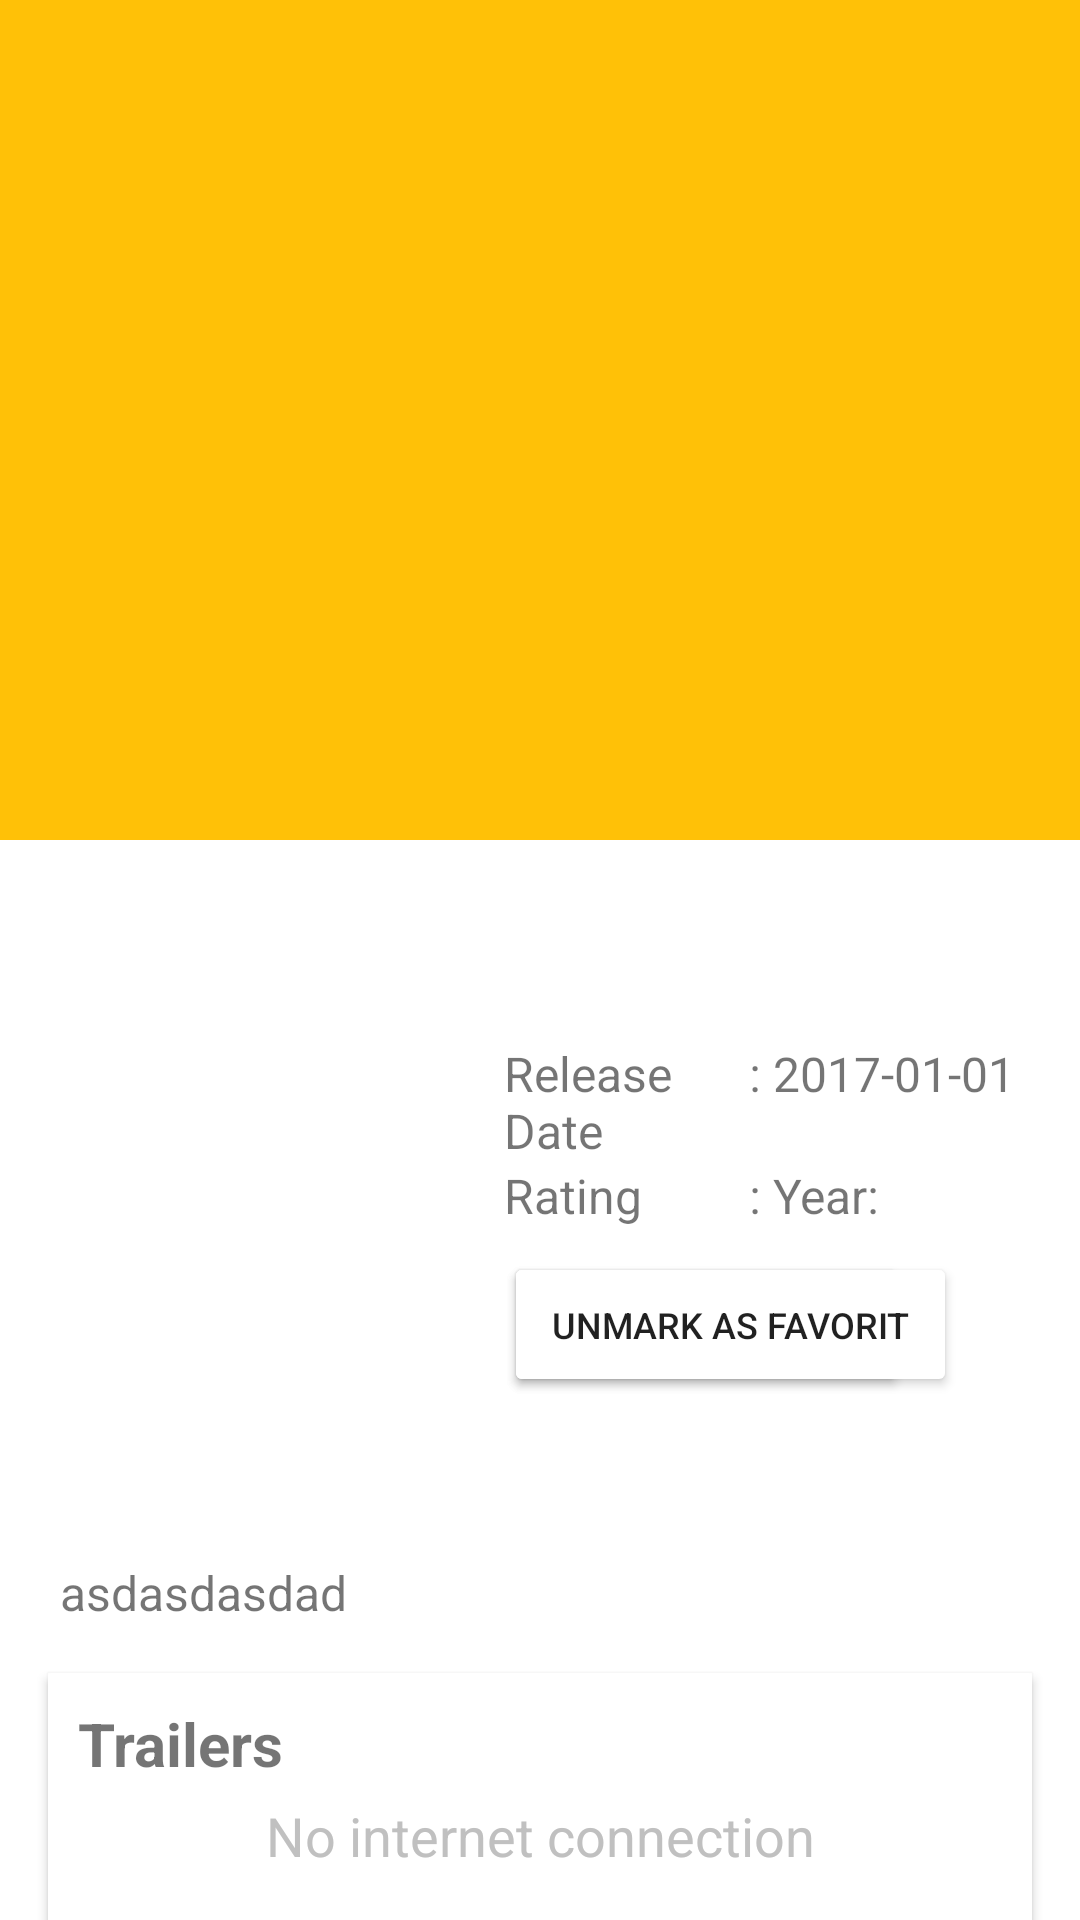

This screen was rendered from an Android layout file. Write that file and the resources it references.
<!-- AndroidManifest.xml: application theme AppTheme -->
<!-- res/layout/activity_movie_detail.xml -->
<?xml version="1.0" encoding="utf-8"?>
<android.support.design.widget.CoordinatorLayout xmlns:android="http://schemas.android.com/apk/res/android"
    xmlns:app="http://schemas.android.com/apk/res-auto"
    android:id="@+id/main_content"
    android:layout_width="match_parent"
    android:layout_height="match_parent"
    android:background="@android:color/white"
    android:fitsSystemWindows="true">

    <android.support.design.widget.AppBarLayout
        android:id="@+id/appbar"
        android:layout_width="match_parent"
        android:layout_height="280sp"
        android:fitsSystemWindows="true"
        android:theme="@style/ThemeOverlay.AppCompat.Dark.ActionBar">

        <android.support.design.widget.CollapsingToolbarLayout
            android:id="@+id/collapsing_toolbar"
            android:layout_width="match_parent"
            android:layout_height="match_parent"
            android:fitsSystemWindows="true"
            app:contentScrim="?attr/colorPrimary"
            app:expandedTitleMarginEnd="64dp"
            app:expandedTitleMarginStart="48dp"
            app:expandedTitleTextAppearance="@android:color/transparent"
            app:layout_scrollFlags="scroll|exitUntilCollapsed">

            <RelativeLayout
                android:layout_width="wrap_content"
                android:layout_height="wrap_content"
                android:fitsSystemWindows="true"
                android:scaleType="centerCrop"
                app:layout_collapseMode="parallax">

                <ImageView
                    android:id="@+id/iv_cover"
                    android:layout_width="match_parent"
                    android:layout_height="match_parent"/>

            </RelativeLayout>

            <android.support.v7.widget.Toolbar
                android:id="@+id/toolbar"
                android:layout_width="match_parent"
                android:layout_height="?attr/actionBarSize"
                app:layout_collapseMode="pin"
                app:popupTheme="@style/ThemeOverlay.AppCompat.Light" />

        </android.support.design.widget.CollapsingToolbarLayout>

    </android.support.design.widget.AppBarLayout>

    <android.support.v4.widget.NestedScrollView
        android:layout_width="match_parent"
        android:layout_height="match_parent"
        app:layout_behavior="@string/appbar_scrolling_view_behavior">

        <LinearLayout
            android:orientation="vertical"
            android:layout_width="match_parent"
            android:layout_height="wrap_content">

            <LinearLayout
                android:orientation="horizontal"
                android:layout_width="match_parent"
                android:layout_height="wrap_content"
                android:weightSum="2"
                android:padding="20sp">

                <ImageView
                    android:id="@+id/card_thumbnail"
                    android:layout_weight="0.8"
                    android:layout_width="0dp"
                    android:layout_height="200sp"
                    android:src="@mipmap/ic_launcher"
                    android:transitionName="@string/trans_poster"/>

                <LinearLayout
                    android:layout_weight="1.2"
                    android:orientation="vertical"
                    android:layout_width="0dp"
                    android:layout_height="wrap_content"
                    android:paddingLeft="20sp">

                    <TextView
                        android:id="@+id/tv_title"
                        android:layout_width="wrap_content"
                        android:layout_height="wrap_content"
                        android:textSize="20sp"
                        android:transitionName="@string/trans_title"/>


                    <LinearLayout
                        android:orientation="horizontal"
                        android:layout_width="match_parent"
                        android:layout_height="wrap_content"
                        android:weightSum="2.1"
                        android:paddingTop="20sp">

                        <TextView
                            android:layout_weight="1"
                            android:layout_width="0dp"
                            android:layout_height="wrap_content"
                            android:textSize="16sp"
                            android:text="Release Date"/>

                        <TextView
                            android:layout_weight="0.1"
                            android:layout_width="0dp"
                            android:layout_height="wrap_content"
                            android:textSize="16sp"
                            android:text=":"/>

                        <TextView
                            android:id="@+id/tv_release_date"
                            android:layout_weight="1"
                            android:layout_width="0dp"
                            android:layout_height="wrap_content"
                            android:textSize="16sp"
                            android:text="2017-01-01"/>

                    </LinearLayout>

                    <LinearLayout
                        android:orientation="horizontal"
                        android:layout_width="match_parent"
                        android:layout_height="wrap_content"
                        android:weightSum="2.1">

                        <TextView
                            android:layout_weight="1"
                            android:layout_width="0dp"
                            android:layout_height="wrap_content"
                            android:textSize="16sp"
                            android:text="Rating"/>

                        <TextView
                            android:layout_weight="0.1"
                            android:layout_width="0dp"
                            android:layout_height="wrap_content"
                            android:textSize="16sp"
                            android:text=":"/>

                        <TextView
                            android:id="@+id/tv_rating"
                            android:layout_weight="1"
                            android:layout_width="0dp"
                            android:layout_height="wrap_content"
                            android:textSize="16sp"
                            android:text="Year:"/>

                    </LinearLayout>

                    <GridLayout
                        android:layout_width="wrap_content"
                        android:layout_height="wrap_content">

                        <Button
                            android:id="@+id/btn_fav"
                            android:layout_width="match_parent"
                            android:layout_height="wrap_content"
                            android:clickable="true"
                            android:layout_marginTop="8dp"
                            android:padding="16dp"
                            android:text="Mark As Favorit"
                            android:backgroundTint="@color/md_white_1000"
                            android:textSize="12sp"
                            android:onClick="favorite"
                            android:layout_column="0"/>

                        <Button
                            android:id="@+id/btn_mfav"
                            android:layout_width="match_parent"
                            android:layout_height="wrap_content"
                            android:clickable="true"
                            android:layout_marginTop="8dp"
                            android:padding="16dp"
                            android:text="Unmark As Favorit"
                            android:backgroundTint="@color/md_white_1000"
                            android:textSize="12sp"
                            android:onClick="mark as favorite"
                            android:layout_column="0"/>

                    </GridLayout>


                </LinearLayout>

            </LinearLayout>

            <TextView
                android:id="@+id/tv_overview"
                android:layout_width="wrap_content"
                android:layout_height="wrap_content"
                android:paddingLeft="20sp"
                android:paddingRight="20sp"
                android:textSize="16sp"
                android:background="#fff"
                android:text="asdasdasdad"/>

            <android.support.v7.widget.CardView
                android:layout_width="match_parent"
                android:layout_height="wrap_content"
                android:layout_marginTop="16dp"
                android:layout_marginRight="16dp"
                android:layout_marginLeft="16dp"
                app:cardElevation="2dp"
                app:cardCornerRadius="1dp"
                android:layout_marginBottom="16dp">

                <LinearLayout
                    android:orientation="vertical"
                    android:layout_width="match_parent"
                    android:layout_height="wrap_content"
                    android:padding="10dp">

                    <TextView
                        android:layout_width="wrap_content"
                        android:layout_height="wrap_content"
                        android:textSize="20sp"
                        android:text="Trailers"
                        android:textStyle="bold"
                        android:fontFamily="sans-serif" />

                    <TextView
                        android:padding="5dp"
                        android:id="@+id/tv_noConnectionTrailer"
                        android:layout_width="match_parent"
                        android:layout_height="wrap_content"
                        android:gravity="center"
                        android:textColor="@color/textGrey"
                        android:textSize="18sp"
                        android:fontFamily="sans-serif"
                        android:text="No internet connection"/>

                    <android.support.v7.widget.RecyclerView
                        android:id="@+id/rv_trailer"
                        android:layout_width="match_parent"
                        android:layout_height="wrap_content"
                        android:layout_marginTop="10dp"
                        android:clickable="true"
                        android:focusable="true"
                        android:clipToPadding="false"
                        android:scrollbars="horizontal">
                    </android.support.v7.widget.RecyclerView>

                </LinearLayout>

            </android.support.v7.widget.CardView>

        </LinearLayout>
    </android.support.v4.widget.NestedScrollView>

</android.support.design.widget.CoordinatorLayout>
<!-- resources referenced by this layout -->
<resources>
  <color name="textGrey">#c0c0c0</color>
  <string name="trans_poster">Transition Poster</string>
  <string name="trans_title">Transition Title</string>
  <style name="AppTheme" parent="Theme.AppCompat.Light.NoActionBar">
          
          <item name="colorPrimary">@color/colorPrimary</item>
          <item name="colorPrimaryDark">@color/colorPrimaryDark</item>
          <item name="colorAccent">@color/colorAccent</item>
  
          <item name="preferenceTheme">@style/PreferenceThemeOverlay</item>
  
          
          <item name="android:windowContentTransitions">true</item>
  
      </style>
  <color name="colorPrimary">#FFC107</color>
  <color name="colorPrimaryDark">#FFC107</color>
  <color name="colorAccent">#FFD54F</color>
</resources>
